Photos from the image-classification dataset "MRI_PROCESSED" in the GitHub repository JpLimags/MRI_based_brain_tumor_detection. Its 4 classes are: glioma tumor, meningioma tumor, no tumor, pituitary tumor.

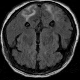
Label: no tumor

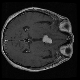
Label: meningioma tumor

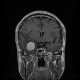
Label: meningioma tumor

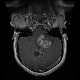
Label: glioma tumor

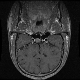
Label: pituitary tumor

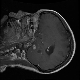
Label: glioma tumor
